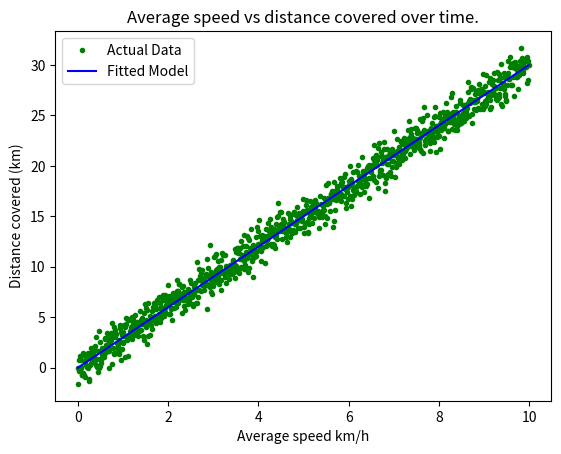

Here is the Python script that generated this plot:
# This is looking at titles, labels and legends.

# import matplotlib
import matplotlib.pyplot as plt
# import numpy
import numpy as np

# range returns a list of numbers - range() only works with integers
#x = range()
x = np.arange(0.0, 10.0, 0.01)
y = 3.0 * x
# normal is the normal distribution, also known as Gaussian distribution
# The noise is centred at 0.0 and std dev is 1.0
# So mean is 0, with +/- 1.0 std dev, range of 10

noise = np.random.normal(0.0, 1.0, (len(x)))

plt.plot(x, y + noise, 'g.', label='Actual Data')
plt.plot(x, y, 'b-', label='Fitted Model')


# Titles, labels - Remember to include units!
plt.title("Average speed vs distance covered over time.")
plt.xlabel("Average speed km/h")
plt.ylabel("Distance covered (km)")
plt.legend()

# Command below is called 'flushing the buffer'.
plt.show()